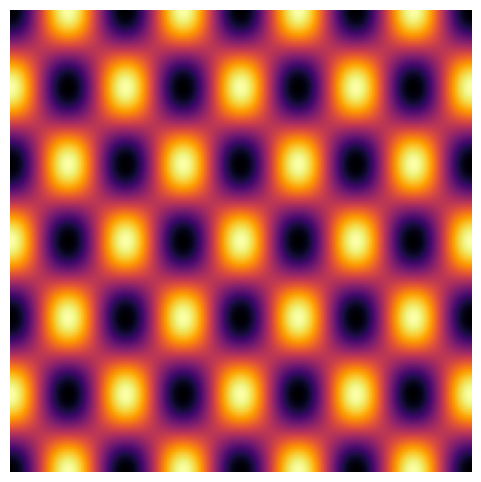

Source code (Python):
import numpy as np
import matplotlib.pyplot as plt
from matplotlib.animation import FuncAnimation

if __name__ == "__main__":
    # Create a grid
    n = 300
    x = np.linspace(-1, 1, n)
    y = np.linspace(-1, 1, n)
    X, Y = np.meshgrid(x, y)
    r = np.sqrt(X**2 + Y**2)
    # Define parameters for the wave equation
    m, n = 4, 3  # Mode numbers
    omega = 2 * np.pi  # Angular frequency
    # Define the standing wave pattern
    def chladni_pattern(t):
        Z = np.cos(m * np.pi * X) * np.cos(n * np.pi * Y) * np.cos(omega * t)
        return Z
    # Set up the figure
    fig, ax = plt.subplots(figsize=(6, 6))
    ax.set_axis_off()
    im = ax.imshow(chladni_pattern(0), cmap="inferno", extent=[-1, 1, -1, 1])
    # Animation function
    def update(frame):
        Z = chladni_pattern(frame / 20)
        im.set_data(Z)
        return [im]
    ani = FuncAnimation(fig, update, frames=200, interval=50, blit=True)
    plt.show()
